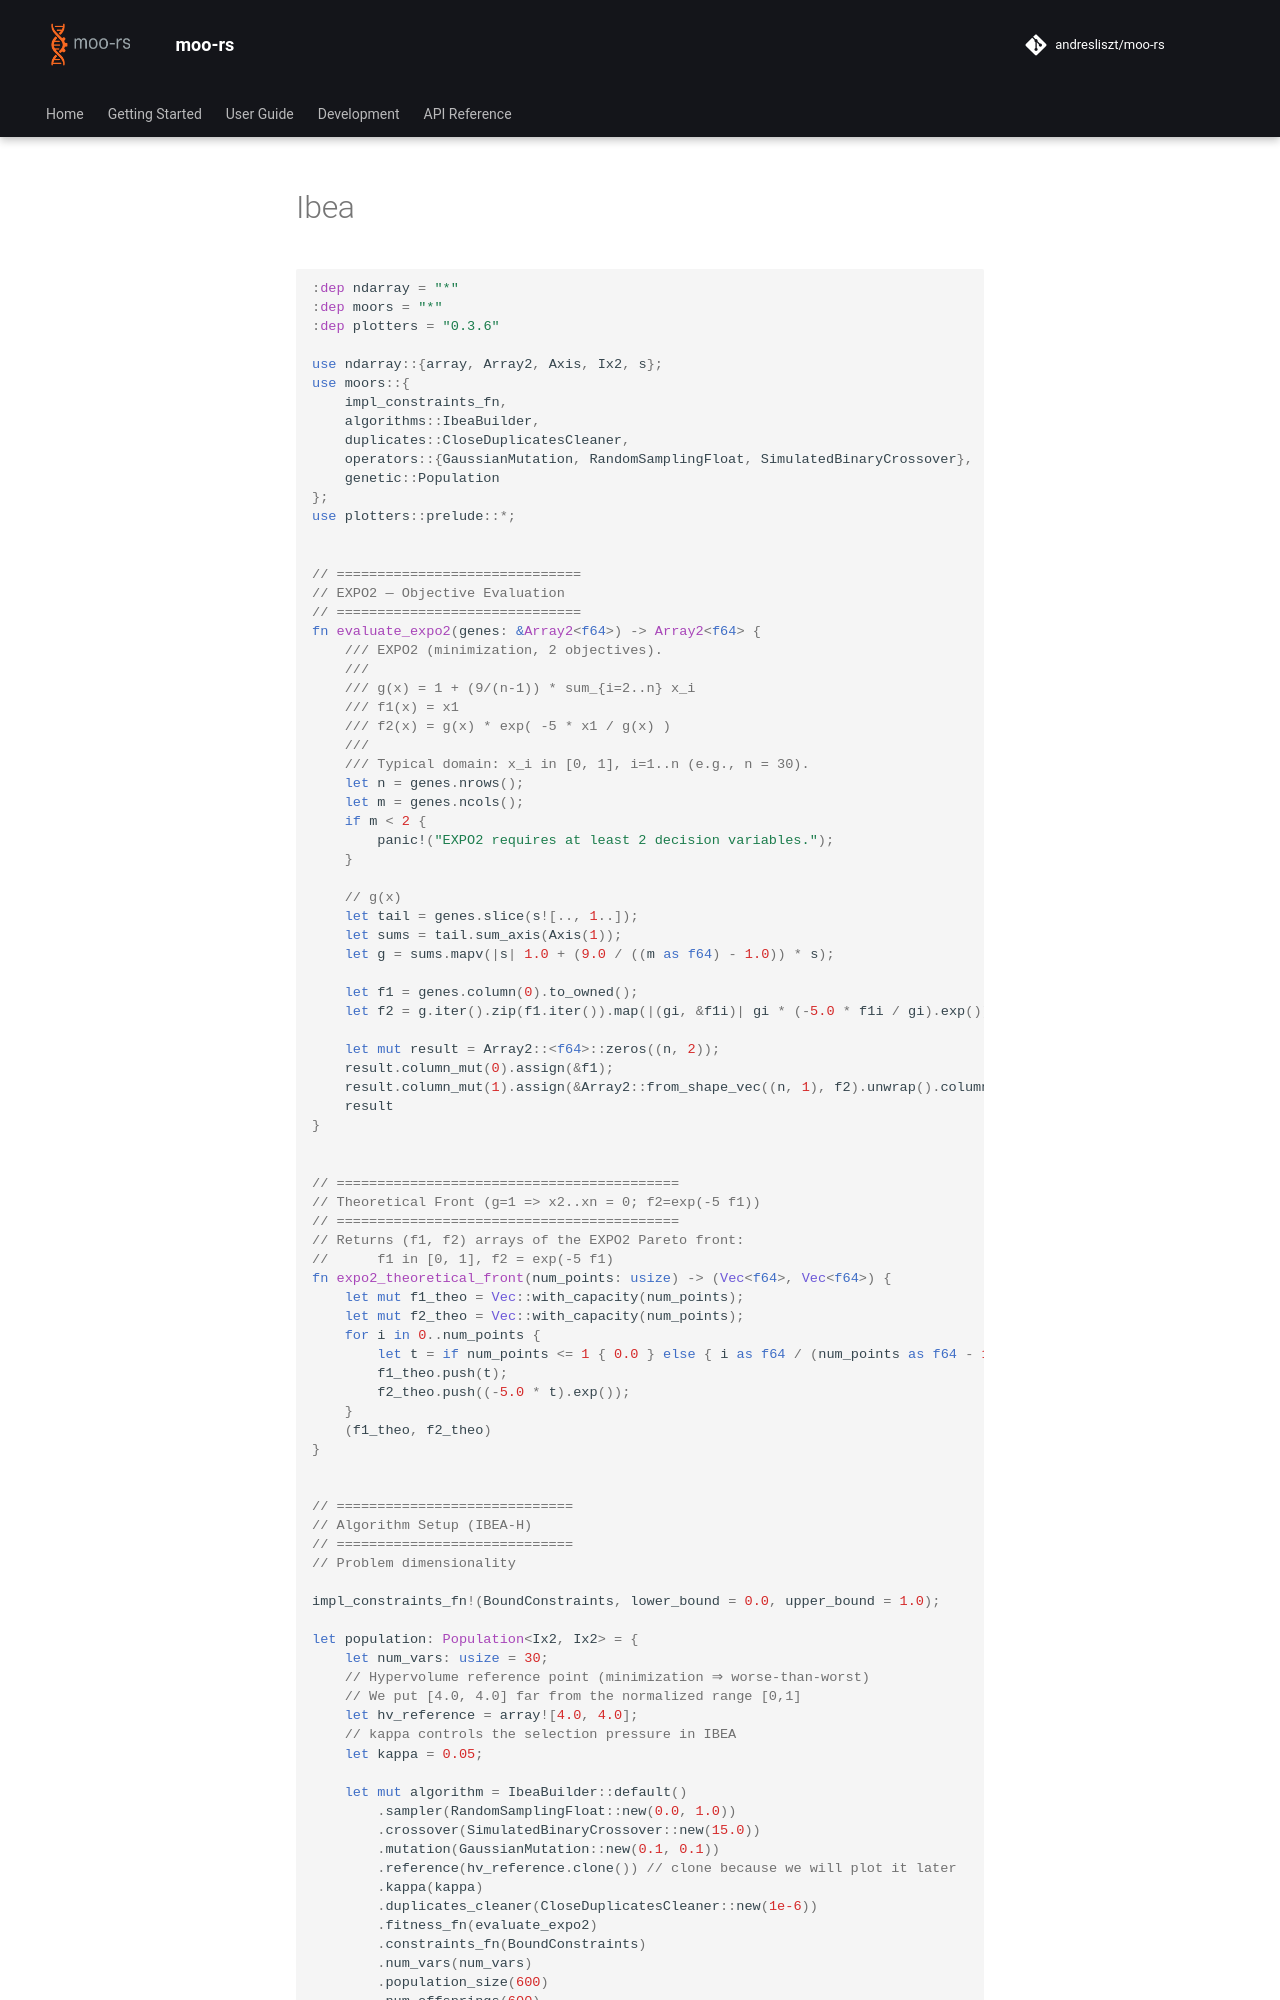

repository: andresliszt/pymoors · page: user_guide/algorithms/rust/ibea.html · generator: mkdocs

```Rust
:dep ndarray = "*"
:dep moors = "*"
:dep plotters = "0.3.6"

use ndarray::{array, Array2, Axis, Ix2, s};
use moors::{
    impl_constraints_fn,
    algorithms::IbeaBuilder,
    duplicates::CloseDuplicatesCleaner,
    operators::{GaussianMutation, RandomSamplingFloat, SimulatedBinaryCrossover},
    genetic::Population
};
use plotters::prelude::*;


// ==============================
// EXPO2 — Objective Evaluation
// ==============================
fn evaluate_expo2(genes: &Array2<f64>) -> Array2<f64> {
    /// EXPO2 (minimization, 2 objectives).
    ///
    /// g(x) = 1 + (9/(n-1)) * sum_{i=2..n} x_i
    /// f1(x) = x1
    /// f2(x) = g(x) * exp( -5 * x1 / g(x) )
    ///
    /// Typical domain: x_i in [0, 1], i=1..n (e.g., n = 30).
    let n = genes.nrows();
    let m = genes.ncols();
    if m < 2 {
        panic!("EXPO2 requires at least 2 decision variables.");
    }

    // g(x)
    let tail = genes.slice(s![.., 1..]);
    let sums = tail.sum_axis(Axis(1));
    let g = sums.mapv(|s| 1.0 + (9.0 / ((m as f64) - 1.0)) * s);

    let f1 = genes.column(0).to_owned();
    let f2 = g.iter().zip(f1.iter()).map(|(gi, &f1i)| gi * (-5.0 * f1i / gi).exp()).collect::<Vec<_>>();

    let mut result = Array2::<f64>::zeros((n, 2));
    result.column_mut(0).assign(&f1);
    result.column_mut(1).assign(&Array2::from_shape_vec((n, 1), f2).unwrap().column(0));
    result
}


// ==========================================
// Theoretical Front (g=1 => x2..xn = 0; f2=exp(-5 f1))
// ==========================================
// Returns (f1, f2) arrays of the EXPO2 Pareto front:
//      f1 in [0, 1], f2 = exp(-5 f1)
fn expo2_theoretical_front(num_points: usize) -> (Vec<f64>, Vec<f64>) {
    let mut f1_theo = Vec::with_capacity(num_points);
    let mut f2_theo = Vec::with_capacity(num_points);
    for i in 0..num_points {
        let t = if num_points <= 1 { 0.0 } else { i as f64 / (num_points as f64 - 1.0) };
        f1_theo.push(t);
        f2_theo.push((-5.0 * t).exp());
    }
    (f1_theo, f2_theo)
}


// =============================
// Algorithm Setup (IBEA-H)
// =============================
// Problem dimensionality

impl_constraints_fn!(BoundConstraints, lower_bound = 0.0, upper_bound = 1.0);

let population: Population<Ix2, Ix2> = {
    let num_vars: usize = 30;
    // Hypervolume reference point (minimization ⇒ worse-than-worst)
    // We put [4.0, 4.0] far from the normalized range [0,1]
    let hv_reference = array![4.0, 4.0];
    // kappa controls the selection pressure in IBEA
    let kappa = 0.05;
